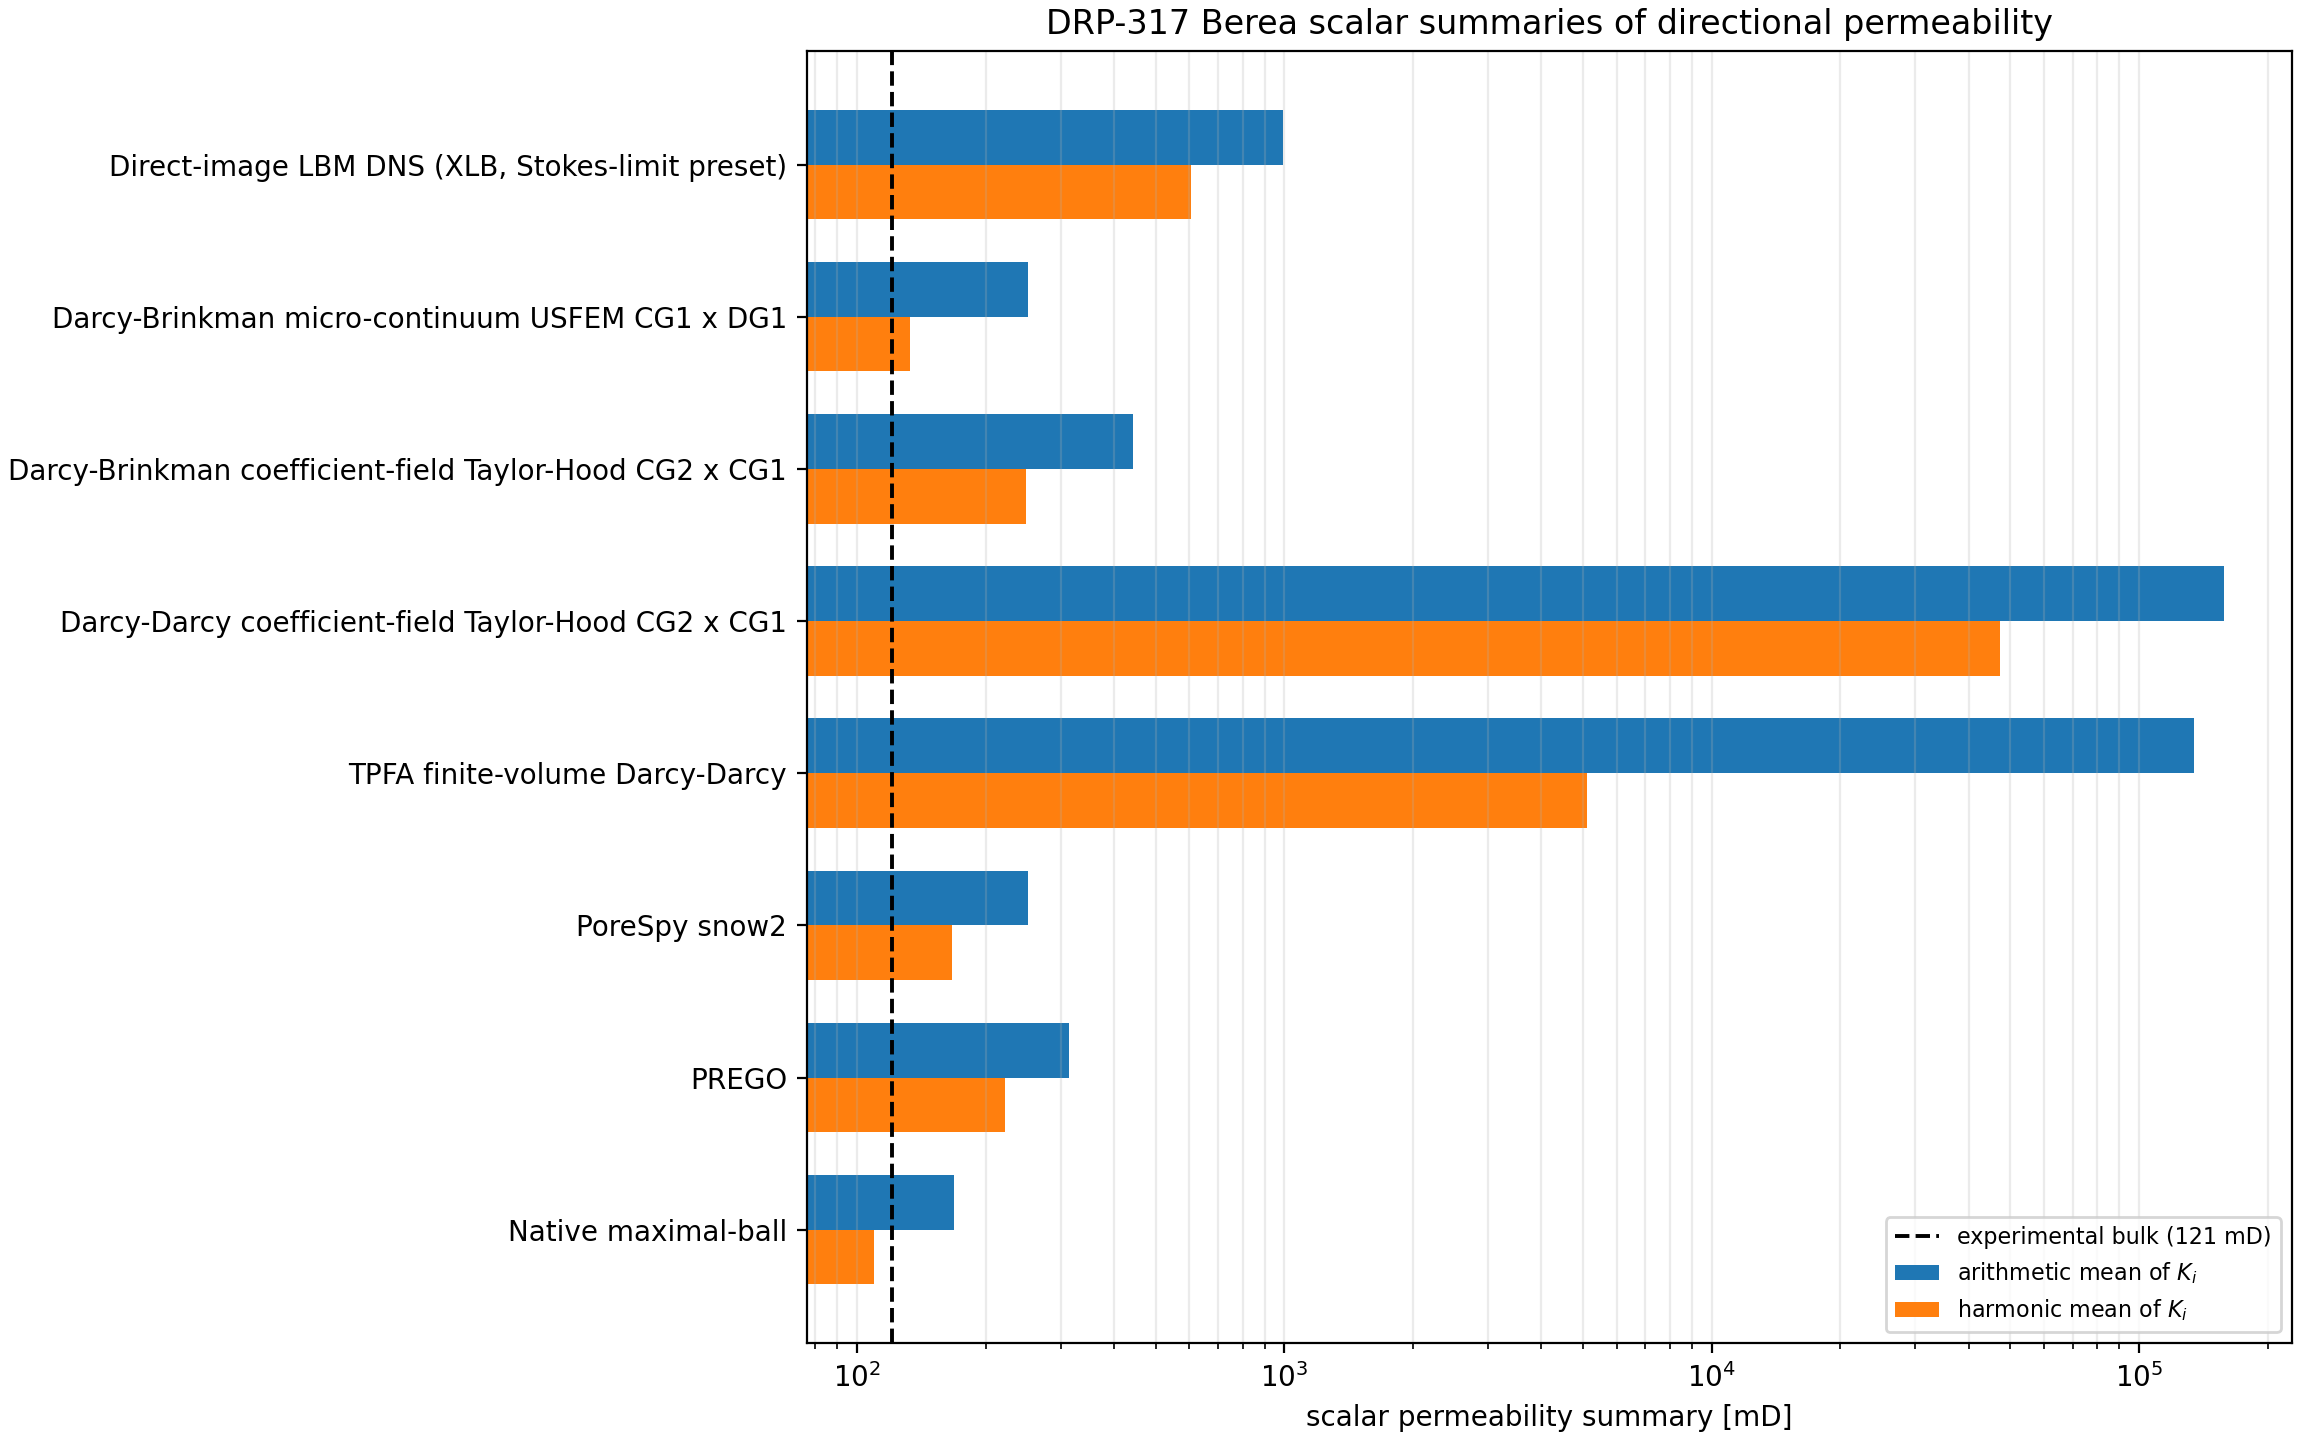

Source data for this figure (header and first rows):
method, family, formulation, solver_backend, K_arithmetic_mean_mD, K_harmonic_mean_mD, K_arithmetic_over_experiment, K_harmonic_over_experiment, K_max_over_min
Direct-image LBM DNS (XLB, Stokes-limit …, direct_image_dns, xlb_steady_stokes_limit, xlb:jax, 992.8, 603.7, 8.205, 4.989, 5.374
Darcy-Brinkman micro-continuum USFEM CG1…, fem_micro_continuum, brinkman_usfem_p1dg1, fenicsx:petsc-lu-superlu_dist, 250.9, 133, 2.074, 1.099, 7.067
Darcy-Brinkman coefficient-field Taylor-…, fem_micro_continuum, brinkman_taylor_hood_p2p1, fenicsx:petsc-lu-mumps, 443.7, 249, 3.667, 2.058, 6.252
Darcy-Darcy coefficient-field Taylor-Hoo…, fem_coefficient_field, darcy_taylor_hood_p2p1, fenicsx:petsc-lu-mumps, 158336, 47207, 1309, 390.1, 18.08
TPFA finite-volume Darcy-Darcy, map_resistor, darcy_darcy_tpfa_fv, cg+pyamg, 134738, 5106, 1114, 42.2, 191.5
PoreSpy snow2, extracted_pnm, pore_network_model, , 251.1, 167, 2.075, 1.38, 4.593
PREGO, extracted_pnm, pore_network_model, , 313, 222.1, 2.586, 1.835, 3.797
Native maximal-ball, extracted_pnm, pore_network_model, , 169.2, 109.7, 1.398, 0.9065, 5.152
